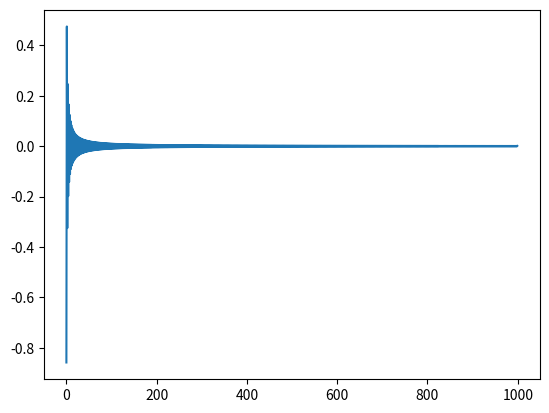

Python code for this plot:
from numpy import *
from matplotlib.pyplot import *
N = 1000
n = 0
t =arange(0,1000,1)
error = []
fun = 0
while(n<N):
    fun +=4*(((-1)**n)*(1/((2*n)+1)))
    pi_fun = pi - fun
    error.append(pi_fun)
    n += 1
plot(t,error)
show()